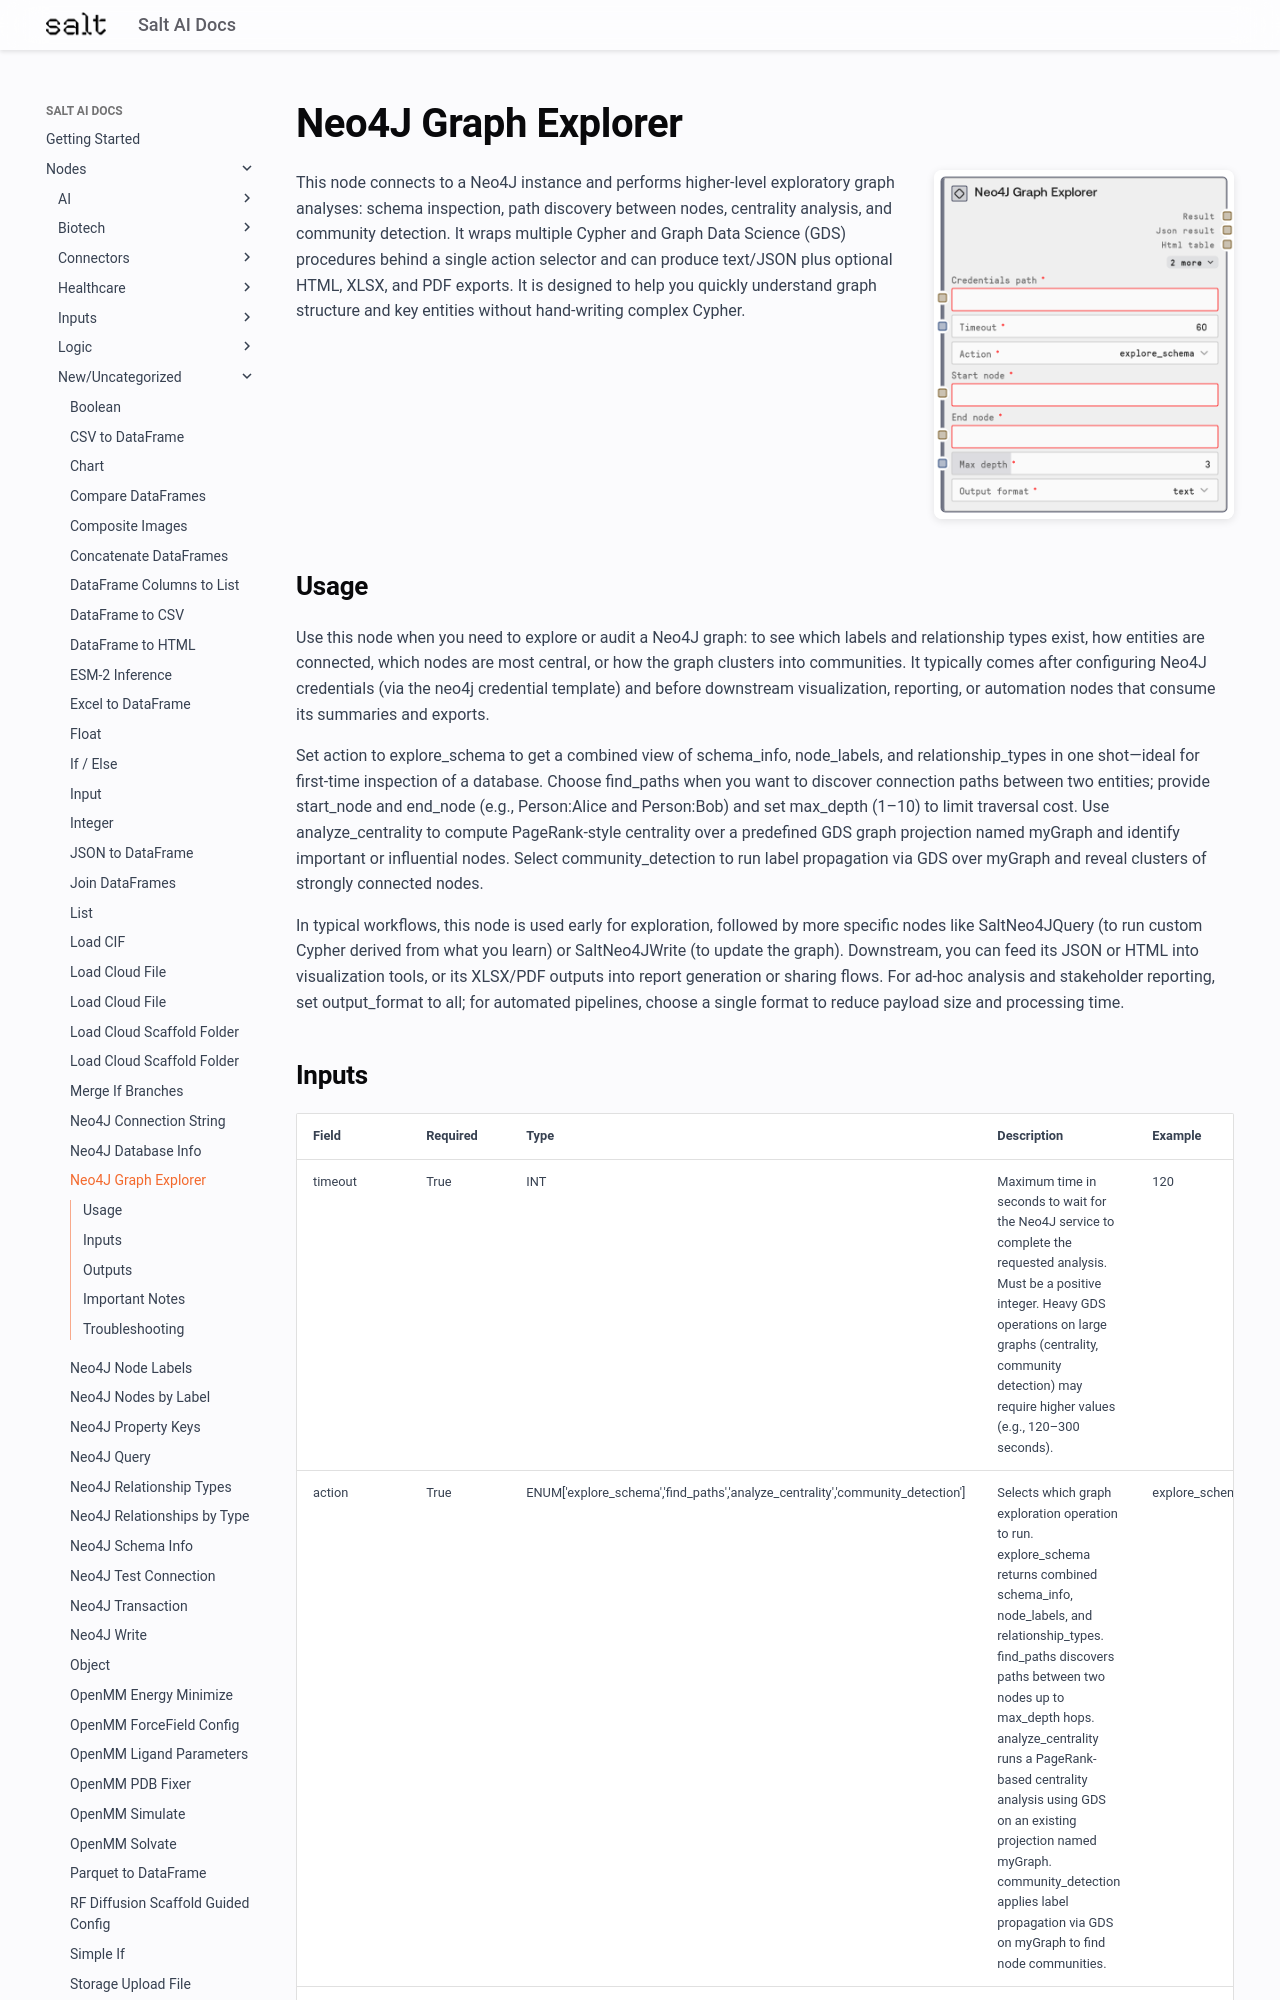

repository: get-salt-AI/SaltAI-Web-Docs · page: nodes/md/new-uncategorized/saltneo4jgraphexplorer/index.html · generator: mkdocs

# Neo4J Graph Explorer

<div style="display: flex; gap: 20px; align-items: flex-start; margin-bottom: 20px;">
<div style="flex: 1; min-width: 0;">

This node connects to a Neo4J instance and performs higher-level exploratory graph analyses: schema inspection, path discovery between nodes, centrality analysis, and community detection. It wraps multiple Cypher and Graph Data Science (GDS) procedures behind a single action selector and can produce text/JSON plus optional HTML, XLSX, and PDF exports. It is designed to help you quickly understand graph structure and key entities without hand-writing complex Cypher.

</div>
<div style="flex: 0 0 300px;"><img src="../../../images/previews/new-uncategorized/saltneo4jgraphexplorer.png" alt="Preview" style="width: 100%; border-radius: 8px; box-shadow: 0 2px 8px rgba(0,0,0,0.1);" /></div>
</div>

## Usage

Use this node when you need to explore or audit a Neo4J graph: to see which labels and relationship types exist, how entities are connected, which nodes are most central, or how the graph clusters into communities. It typically comes after configuring Neo4J credentials (via the neo4j credential template) and before downstream visualization, reporting, or automation nodes that consume its summaries and exports.

Set action to explore_schema to get a combined view of schema_info, node_labels, and relationship_types in one shot—ideal for first-time inspection of a database. Choose find_paths when you want to discover connection paths between two entities; provide start_node and end_node (e.g., Person:Alice and Person:Bob) and set max_depth (1–10) to limit traversal cost. Use analyze_centrality to compute PageRank-style centrality over a predefined GDS graph projection named myGraph and identify important or influential nodes. Select community_detection to run label propagation via GDS over myGraph and reveal clusters of strongly connected nodes.

In typical workflows, this node is used early for exploration, followed by more specific nodes like SaltNeo4JQuery (to run custom Cypher derived from what you learn) or SaltNeo4JWrite (to update the graph). Downstream, you can feed its JSON or HTML into visualization tools, or its XLSX/PDF outputs into report generation or sharing flows. For ad-hoc analysis and stakeholder reporting, set output_format to all; for automated pipelines, choose a single format to reduce payload size and processing time.
